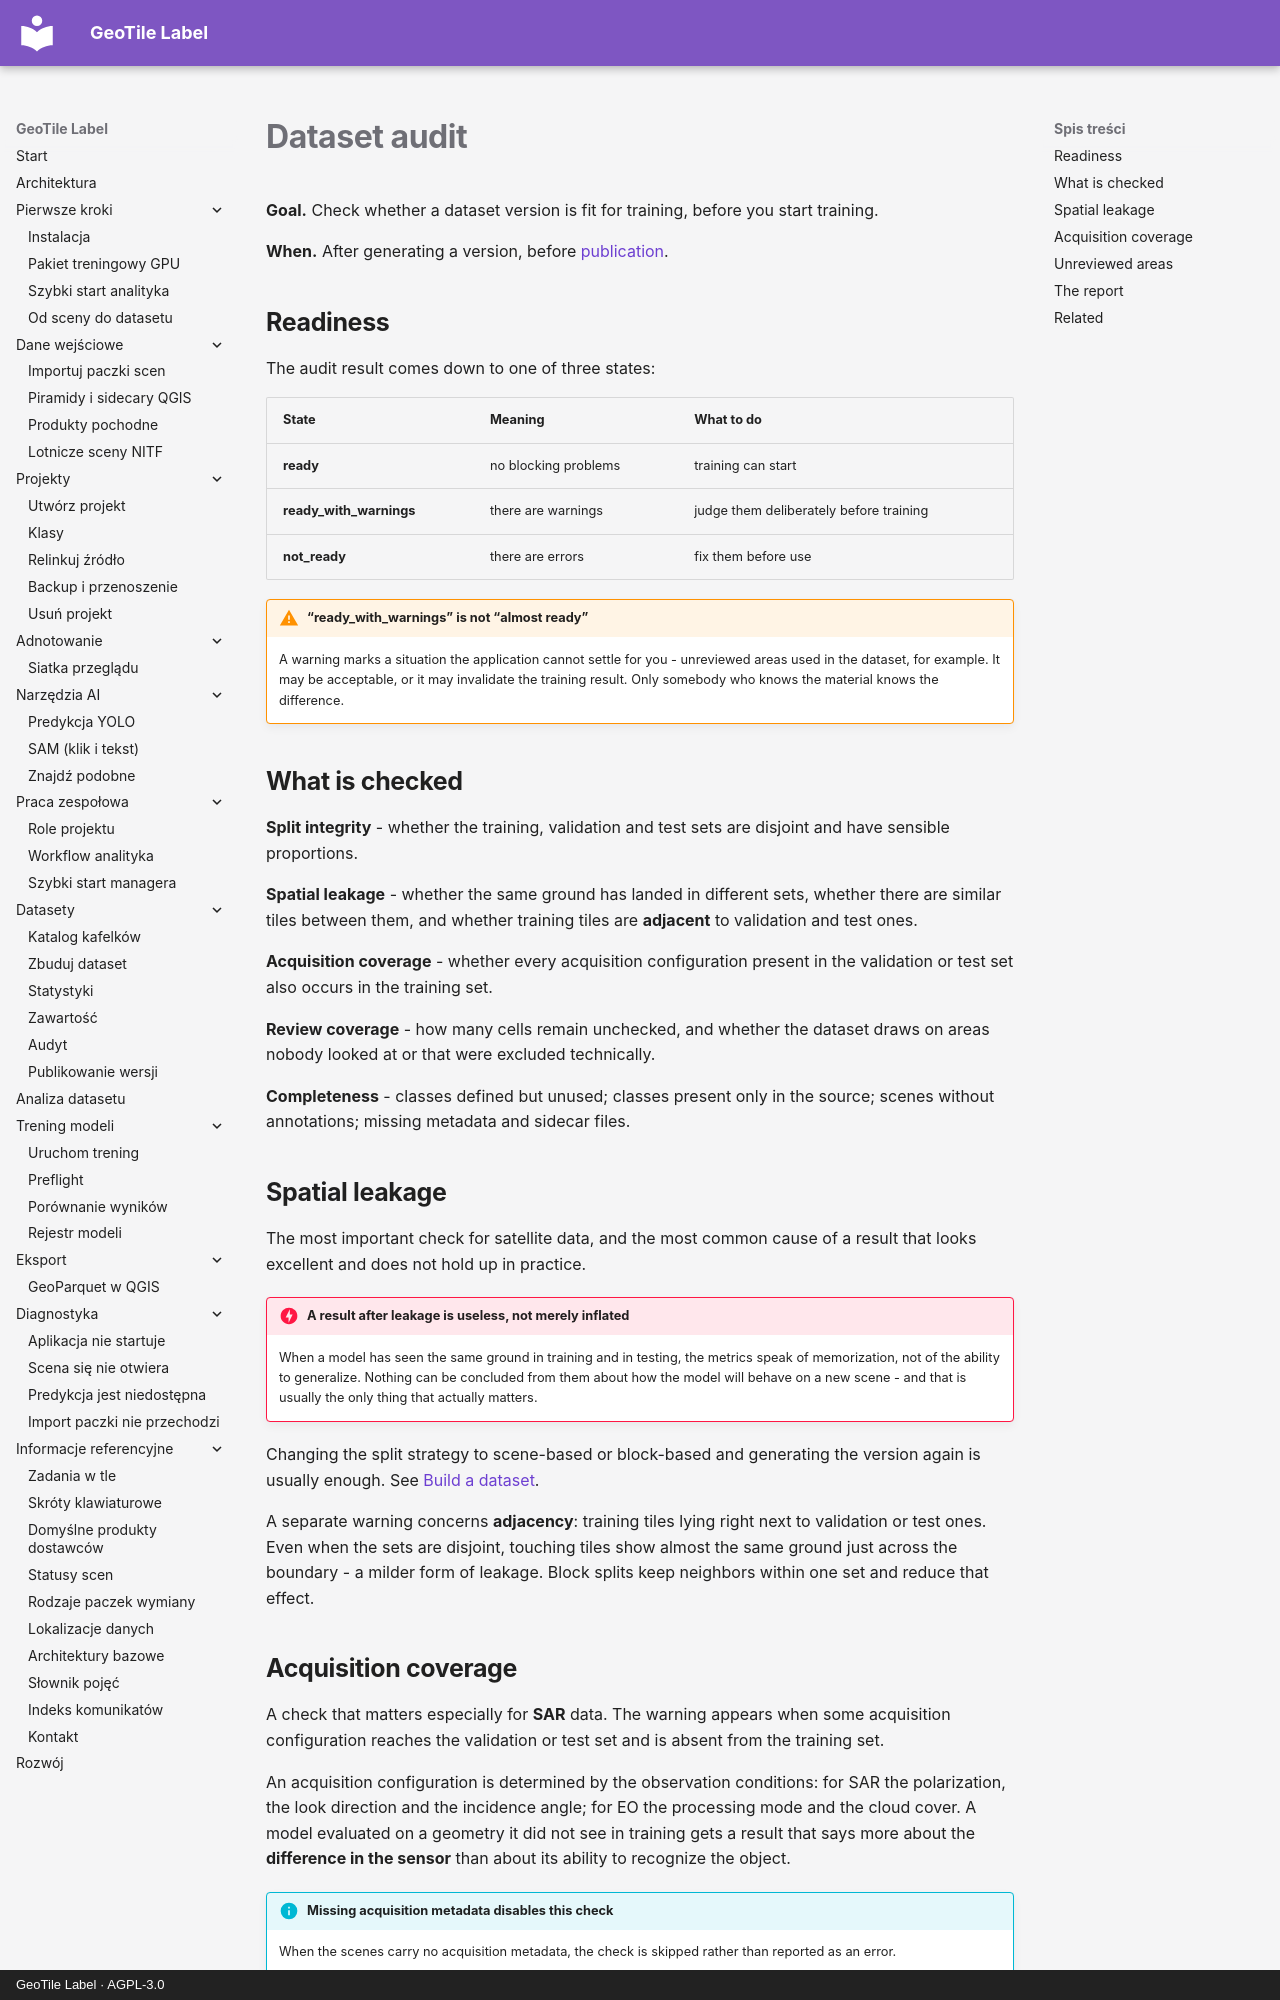

repository: jakubslesinski/geotile-label · page: datasets/audyt.en.html · generator: mkdocs · copyright: GeoTile Label · AGPL-3.0

# Dataset audit

**Goal.** Check whether a dataset version is fit for training, before you start training.

**When.** After generating a version, before [publication](publikowanie.md).

## Readiness

The audit result comes down to one of three states:

| State | Meaning | What to do |
| --- | --- | --- |
| **ready** | no blocking problems | training can start |
| **ready_with_warnings** | there are warnings | judge them deliberately before training |
| **not_ready** | there are errors | fix them before use |

!!! warning "“ready_with_warnings” is not “almost ready”"

    A warning marks a situation the application cannot settle for you - unreviewed areas
    used in the dataset, for example. It may be acceptable, or it may invalidate the
    training result. Only somebody who knows the material knows the difference.

## What is checked

**Split integrity** - whether the training, validation and test sets are disjoint and
have sensible proportions.

**Spatial leakage** - whether the same ground has landed in different sets, whether there
are similar tiles between them, and whether training tiles are **adjacent** to validation
and test ones.

**Acquisition coverage** - whether every acquisition configuration present in the
validation or test set also occurs in the training set.

**Review coverage** - how many cells remain unchecked, and whether the dataset draws on
areas nobody looked at or that were excluded technically.

**Completeness** - classes defined but unused; classes present only in the source; scenes
without annotations; missing metadata and sidecar files.

## Spatial leakage

The most important check for satellite data, and the most common cause of a result that
looks excellent and does not hold up in practice.

!!! danger "A result after leakage is useless, not merely inflated"

    When a model has seen the same ground in training and in testing, the metrics speak
    of memorization, not of the ability to generalize. Nothing can be concluded from them
    about how the model will behave on a new scene - and that is usually the only thing
    that actually matters.

Changing the split strategy to scene-based or block-based and generating the version
again is usually enough. See [Build a dataset](zbuduj-dataset.md).

A separate warning concerns **adjacency**: training tiles lying right next to validation
or test ones. Even when the sets are disjoint, touching tiles show almost the same ground
just across the boundary - a milder form of leakage. Block splits keep neighbors within
one set and reduce that effect.
